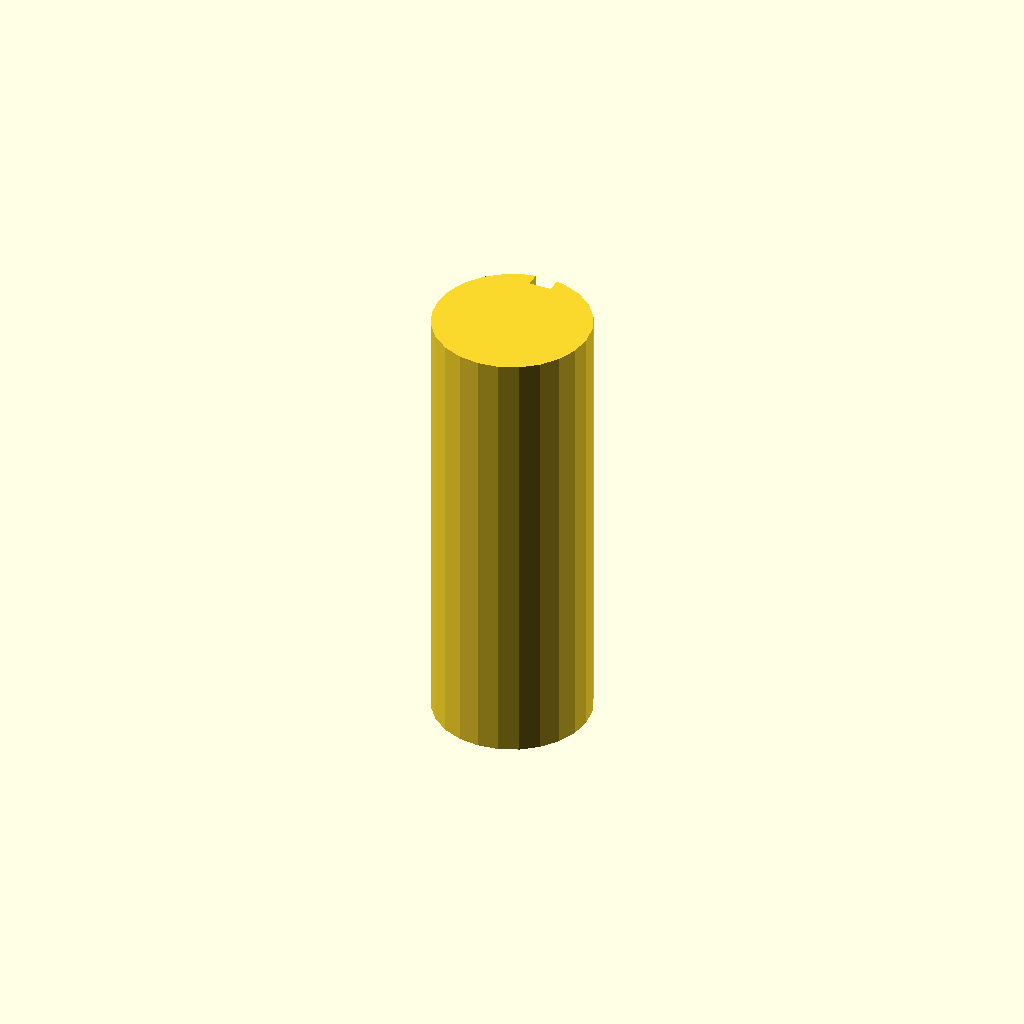
Cell 1: rendered with the file's own defaults.
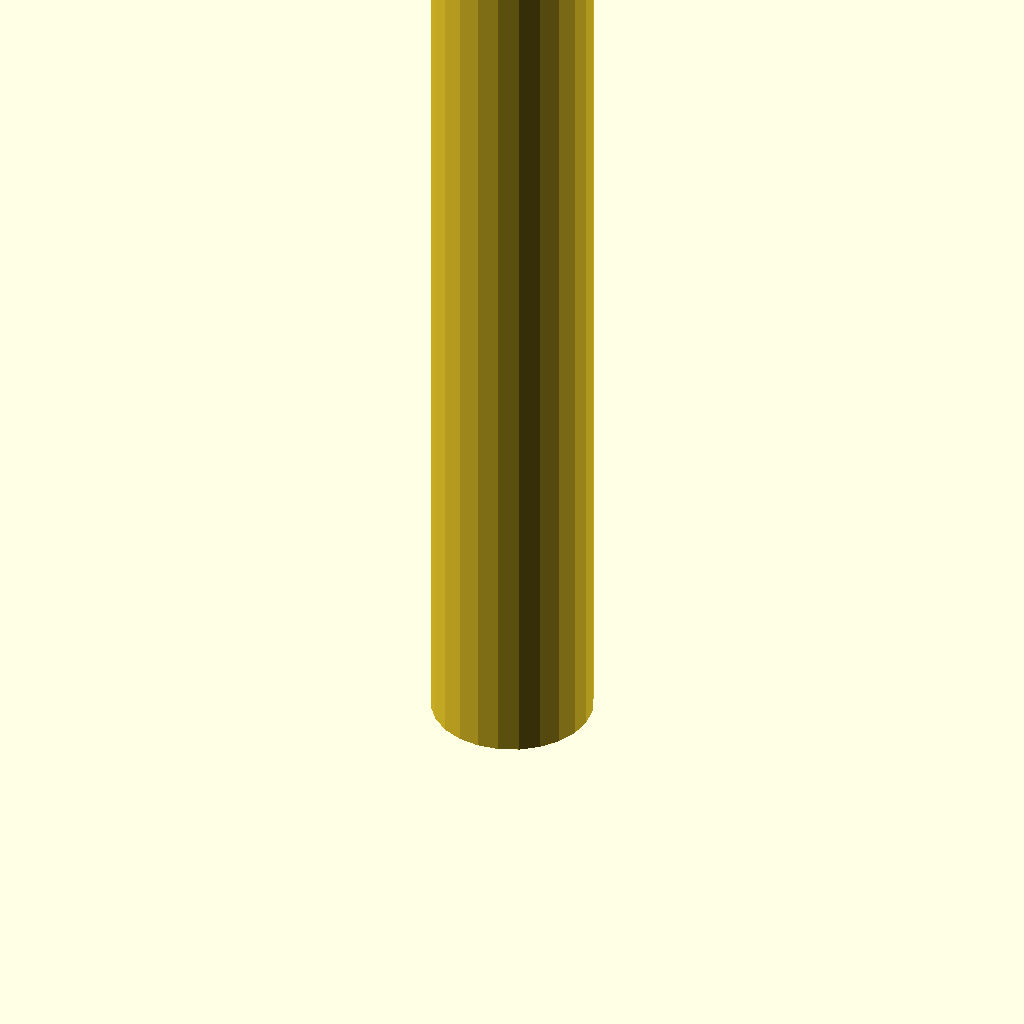
Cell 2 — plate_t set to 160, the other parameters unchanged.
All cells are drawn from one camera (rotation 55°, 0°, 25°, orthographic, colour scheme Cornfield), so only the parameter changes between them.
OpenSCAD source file optional_data/data/sketch3/keyways/part_0032.scad:
$fn = 32;

// ----------------------------------------------------------------------
// Keyway shaft: d28 shaft, key 4 x 2.5 mm
// ----------------------------------------------------------------------

// --- parameters (mm) ---
shaft_r = 14;             // shaft radius
key_w = 4;                // keyway width
key_d = 2.5;              // keyway depth below the surface line
plate_t = 80;             // shaft length, Z (extrusion height)

shaft_d = 2 * shaft_r;  // shaft diameter
circle_step = 15;  // polygon sampling step, degrees

profile = [[10.377, 27.523], [7, 26.124], [4.101, 23.899], [1.876, 21], [0.477, 17.623], [0, 14], [0.477, 10.377], [1.876, 7], [4.101, 4.101], [7, 1.876], [10.377, 0.477], [14, 0], [17.623, 0.477], [21, 1.876], [23.899, 4.101], [26.124, 7], [27.523, 10.377], [28, 14], [27.523, 17.623], [26.124, 21], [23.899, 23.899], [21, 26.124], [17.623, 27.523], [16, 27.856], [16, 25.356], [12, 25.356], [12, 27.856]];  // primary outline, 27 points, counter clockwise

// --- the one profile operation ---
linear_extrude(height = plate_t) polygon(points = profile);
Customizer parameters (derived from the source; name, type, default, range or options):
shaft_r: number, default 14
key_w: number, default 4
key_d: number, default 2.5
plate_t: number, default 80
circle_step: number, default 15
